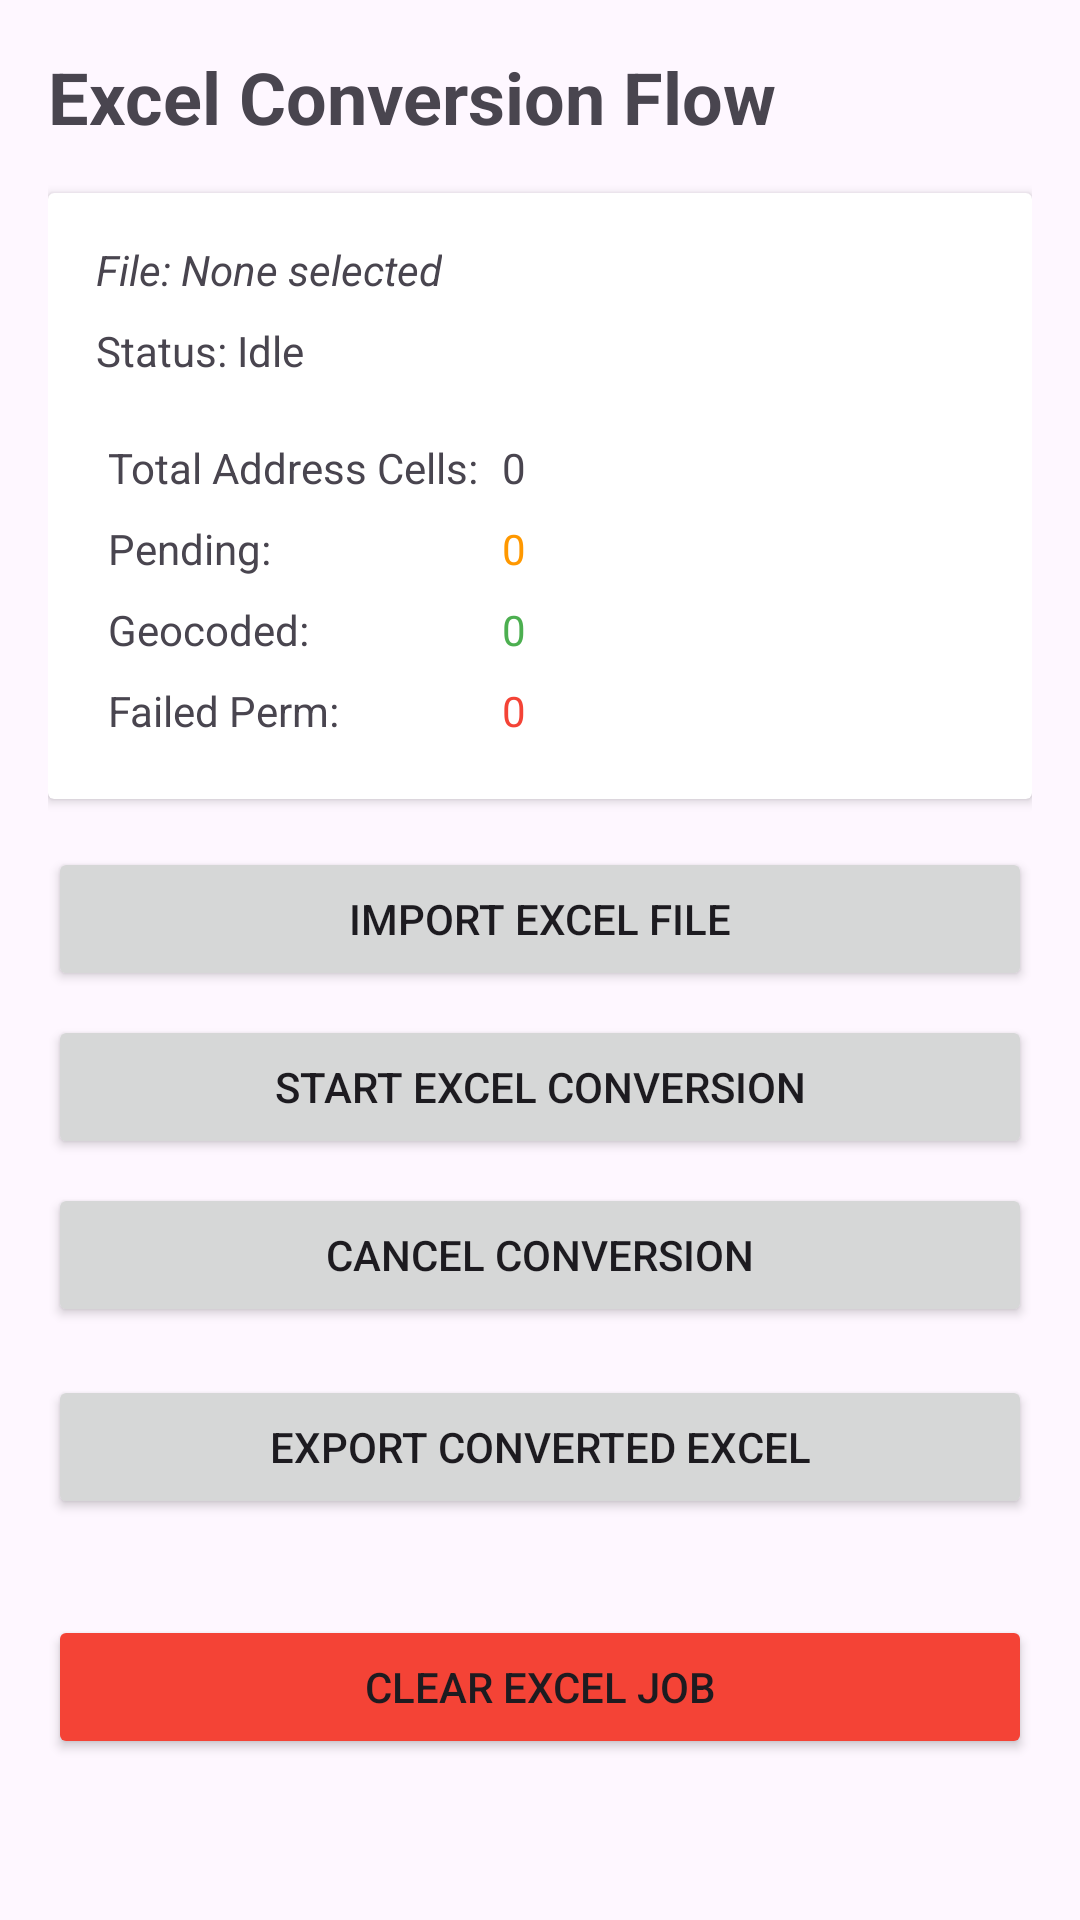

Android layout source for this screen:
<!-- AndroidManifest.xml: application theme Theme.AddressConverter -->
<!-- res/layout/activity_excel_conversion.xml -->
<?xml version="1.0" encoding="utf-8"?>
<LinearLayout xmlns:android="http://schemas.android.com/apk/res/android"
    xmlns:tools="http://schemas.android.com/tools"
    android:layout_width="match_parent"
    android:layout_height="match_parent"
    android:orientation="vertical"
    android:padding="16dp"
    tools:context=".ui.excel.ExcelConversionActivity">

    <TextView
        android:layout_width="wrap_content"
        android:layout_height="wrap_content"
        android:text="Excel Conversion Flow"
        android:textSize="24sp"
        android:textStyle="bold"
        android:layout_marginBottom="16dp" />

    <androidx.cardview.widget.CardView
        android:layout_width="match_parent"
        android:layout_height="wrap_content"
        android:layout_marginBottom="16dp">

        <LinearLayout
            android:layout_width="match_parent"
            android:layout_height="wrap_content"
            android:orientation="vertical"
            android:padding="16dp">

            <TextView
                android:id="@+id/tvFileName"
                android:layout_width="wrap_content"
                android:layout_height="wrap_content"
                android:text="File: None selected"
                android:textStyle="italic" />

            <TextView
                android:id="@+id/tvStatus"
                android:layout_width="wrap_content"
                android:layout_height="wrap_content"
                android:text="Status: Idle"
                android:layout_marginTop="8dp" />

            <GridLayout
                android:layout_width="match_parent"
                android:layout_height="wrap_content"
                android:columnCount="2"
                android:layout_marginTop="16dp">

                <TextView android:text="Total Address Cells:" android:padding="4dp"/>
                <TextView android:id="@+id/tvTotalCount" android:text="0" android:gravity="end" android:padding="4dp"/>

                <TextView android:text="Pending:" android:padding="4dp"/>
                <TextView android:id="@+id/tvPendingCount" android:text="0" android:textColor="#FF9800" android:gravity="end" android:padding="4dp"/>

                <TextView android:text="Geocoded:" android:padding="4dp"/>
                <TextView android:id="@+id/tvGeocodedCount" android:text="0" android:textColor="#4CAF50" android:gravity="end" android:padding="4dp"/>

                <TextView android:text="Failed Perm:" android:padding="4dp"/>
                <TextView android:id="@+id/tvFailedCount" android:text="0" android:textColor="#F44336" android:gravity="end" android:padding="4dp"/>
            </GridLayout>
        </LinearLayout>
    </androidx.cardview.widget.CardView>

    <ScrollView
        android:layout_width="match_parent"
        android:layout_height="0dp"
        android:layout_weight="1">

        <LinearLayout
            android:layout_width="match_parent"
            android:layout_height="wrap_content"
            android:orientation="vertical">

            <Button
                android:id="@+id/btnImportExcel"
                android:layout_width="match_parent"
                android:layout_height="wrap_content"
                android:text="Import Excel File" />

            <Button
                android:id="@+id/btnStartWork"
                android:layout_width="match_parent"
                android:layout_height="wrap_content"
                android:text="Start Excel Conversion"
                android:layout_marginTop="8dp" />

            <Button
                android:id="@+id/btnCancelWork"
                android:layout_width="match_parent"
                android:layout_height="wrap_content"
                android:text="Cancel Conversion"
                android:layout_marginTop="8dp" />

            <Button
                android:id="@+id/btnExportExcel"
                android:layout_width="match_parent"
                android:layout_height="wrap_content"
                android:text="Export Converted Excel"
                android:layout_marginTop="16dp" />

            <Button
                android:id="@+id/btnClearJob"
                android:layout_width="match_parent"
                android:layout_height="wrap_content"
                android:text="Clear Excel Job"
                android:backgroundTint="#F44336"
                android:layout_marginTop="32dp" />

        </LinearLayout>
    </ScrollView>

</LinearLayout>
<!-- resources referenced by this layout -->
<resources>
  <style name="Theme.AddressConverter" parent="Base.Theme.AddressConverter" />
  <style name="Base.Theme.AddressConverter" parent="Theme.Material3.DayNight.NoActionBar">
          
          
      </style>
</resources>
